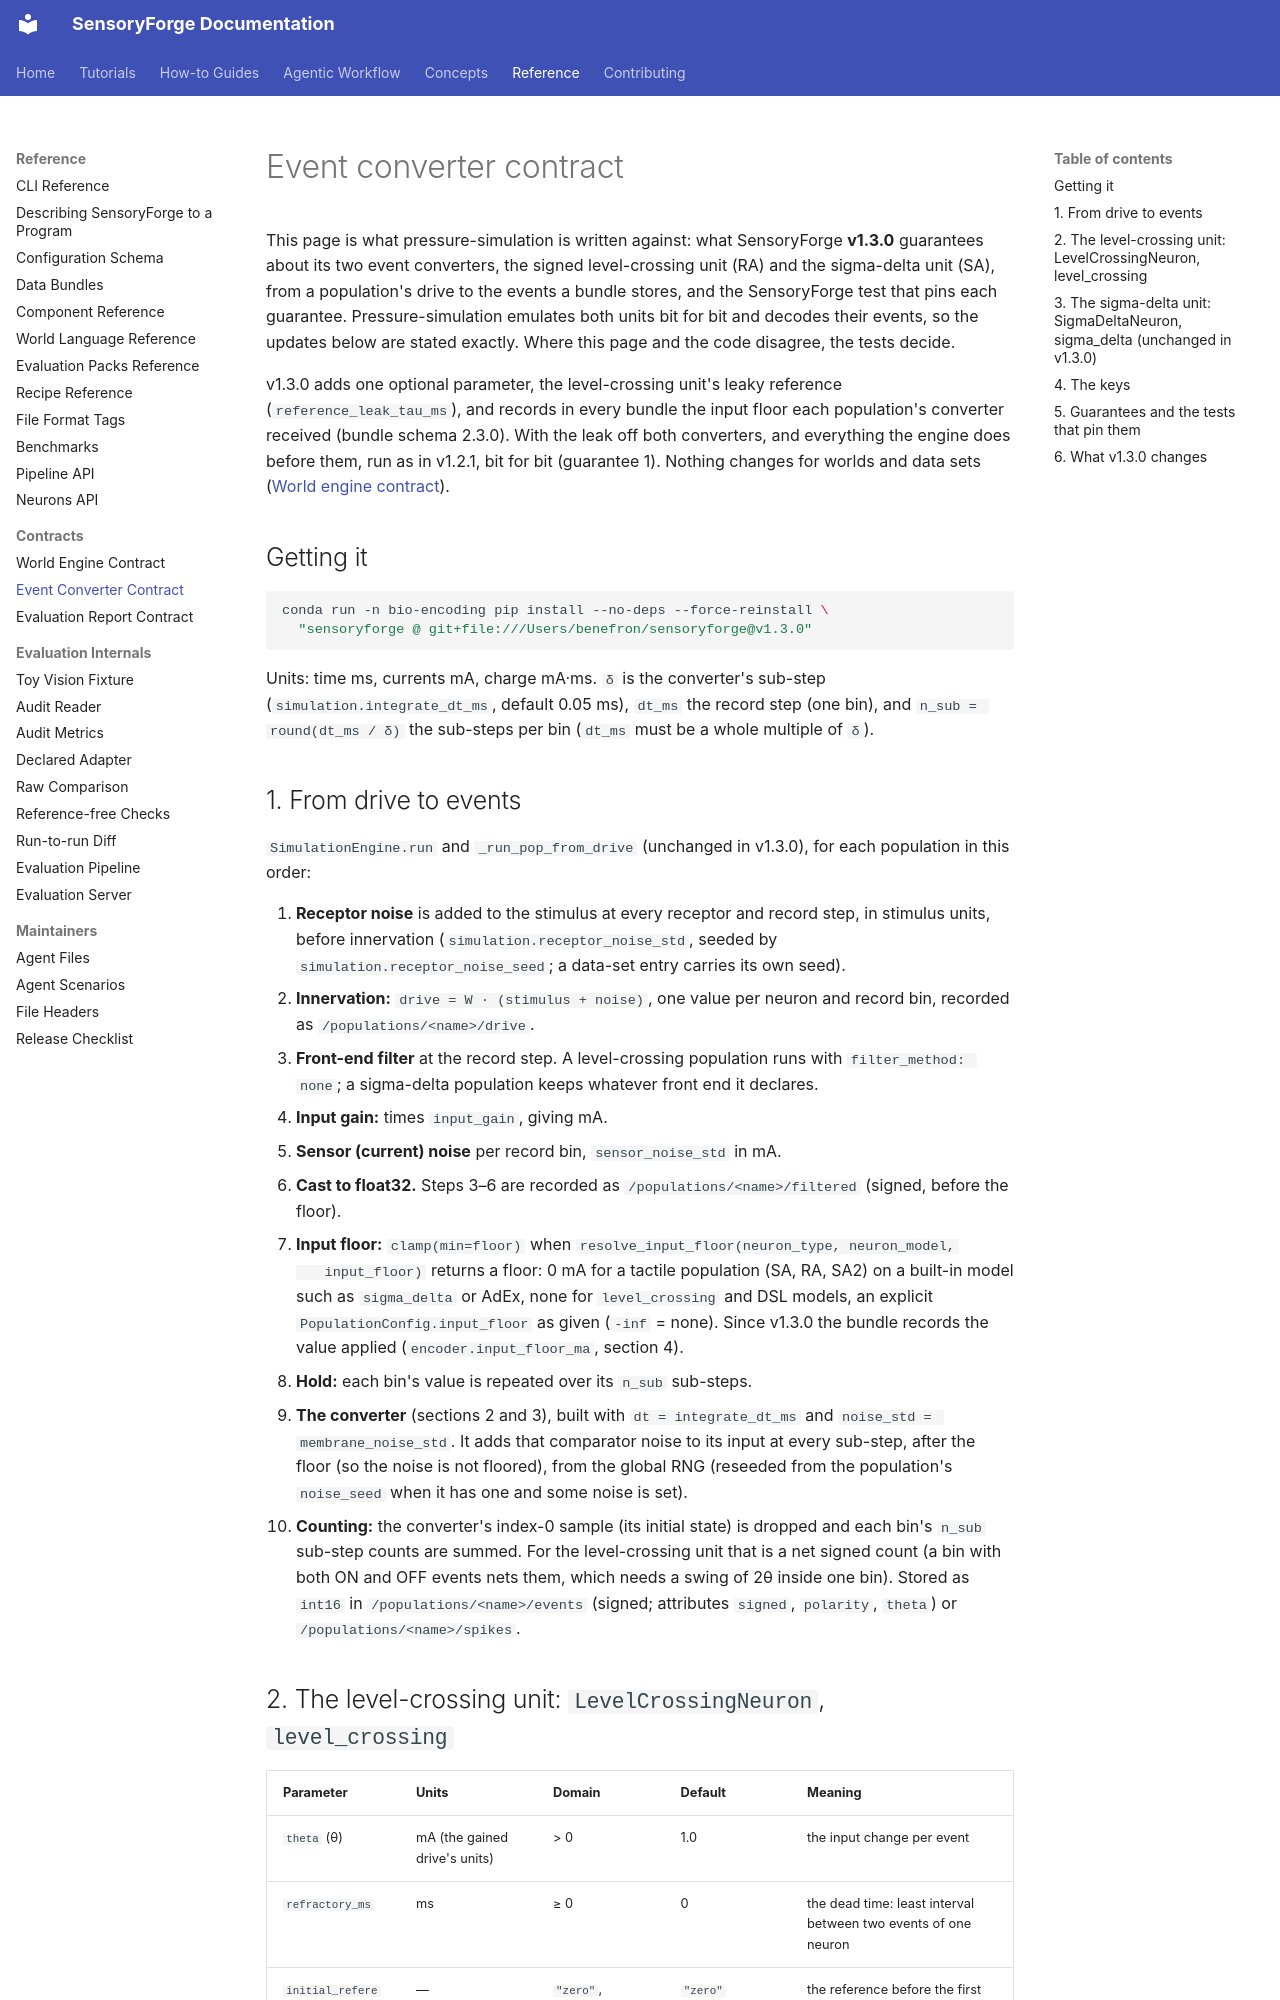

repository: benefron/sensoryforge · page: reference/converter_contract/index.html · generator: mkdocs

# Event converter contract

This page is what pressure-simulation is written against: what SensoryForge
**v1.3.0** guarantees about its two event converters, the signed level-crossing unit (RA) and
the sigma-delta unit (SA), from a population's drive to the events a bundle stores, and the
SensoryForge test that pins each guarantee. Pressure-simulation emulates both units bit for
bit and decodes their events, so the updates below are stated exactly. Where this page and
the code disagree, the tests decide.

v1.3.0 adds one optional parameter, the level-crossing unit's leaky reference
(`reference_leak_tau_ms`), and records in every bundle the input floor each population's
converter received (bundle schema 2.3.0). With the leak off both converters, and everything
the engine does before them, run as in v1.2.1, bit for bit (guarantee 1). Nothing changes for
worlds and data sets ([World engine contract](world_contract.md)).

## Getting it

```bash
conda run -n bio-encoding pip install --no-deps --force-reinstall \
  "sensoryforge @ git+file:///Users/benefron/sensoryforge@v1.3.0"
```

Units: time ms, currents mA, charge mA·ms. `δ` is the converter's sub-step
(`simulation.integrate_dt_ms`, default 0.05 ms), `dt_ms` the record step (one bin), and
`n_sub = round(dt_ms / δ)` the sub-steps per bin (`dt_ms` must be a whole multiple of `δ`).

## 1. From drive to events

`SimulationEngine.run` and `_run_pop_from_drive` (unchanged in v1.3.0), for each population in
this order:

1. **Receptor noise** is added to the stimulus at every receptor and record step, in stimulus
   units, before innervation (`simulation.receptor_noise_std`, seeded by
   `simulation.receptor_noise_seed`; a data-set entry carries its own seed).
2. **Innervation:** `drive = W · (stimulus + noise)`, one value per neuron and record bin,
   recorded as `/populations/<name>/drive`.
3. **Front-end filter** at the record step. A level-crossing population runs with
   `filter_method: none`; a sigma-delta population keeps whatever front end it declares.
4. **Input gain:** times `input_gain`, giving mA.
5. **Sensor (current) noise** per record bin, `sensor_noise_std` in mA.
6. **Cast to float32.** Steps 3–6 are recorded as `/populations/<name>/filtered` (signed,
   before the floor).
7. **Input floor:** `clamp(min=floor)` when `resolve_input_floor(neuron_type, neuron_model,
   input_floor)` returns a floor: 0 mA for a tactile population (SA, RA, SA2) on a built-in
   model such as `sigma_delta` or AdEx, none for `level_crossing` and DSL models, an explicit
   `PopulationConfig.input_floor` as given (`-inf` = none). Since v1.3.0 the bundle records the
   value applied (`encoder.input_floor_ma`, section 4).
8. **Hold:** each bin's value is repeated over its `n_sub` sub-steps.
9. **The converter** (sections 2 and 3), built with `dt = integrate_dt_ms` and
   `noise_std = membrane_noise_std`. It adds that comparator noise to its input at every
   sub-step, after the floor (so the noise is not floored), from the global RNG (reseeded from
   the population's `noise_seed` when it has one and some noise is set).
10. **Counting:** the converter's index-0 sample (its initial state) is dropped and each bin's
    `n_sub` sub-step counts are summed. For the level-crossing unit that is a net signed count
    (a bin with both ON and OFF events nets them, which needs a swing of 2θ inside one bin).
    Stored as `int16` in `/populations/<name>/events` (signed; attributes `signed`, `polarity`,
    `theta`) or `/populations/<name>/spikes`.
